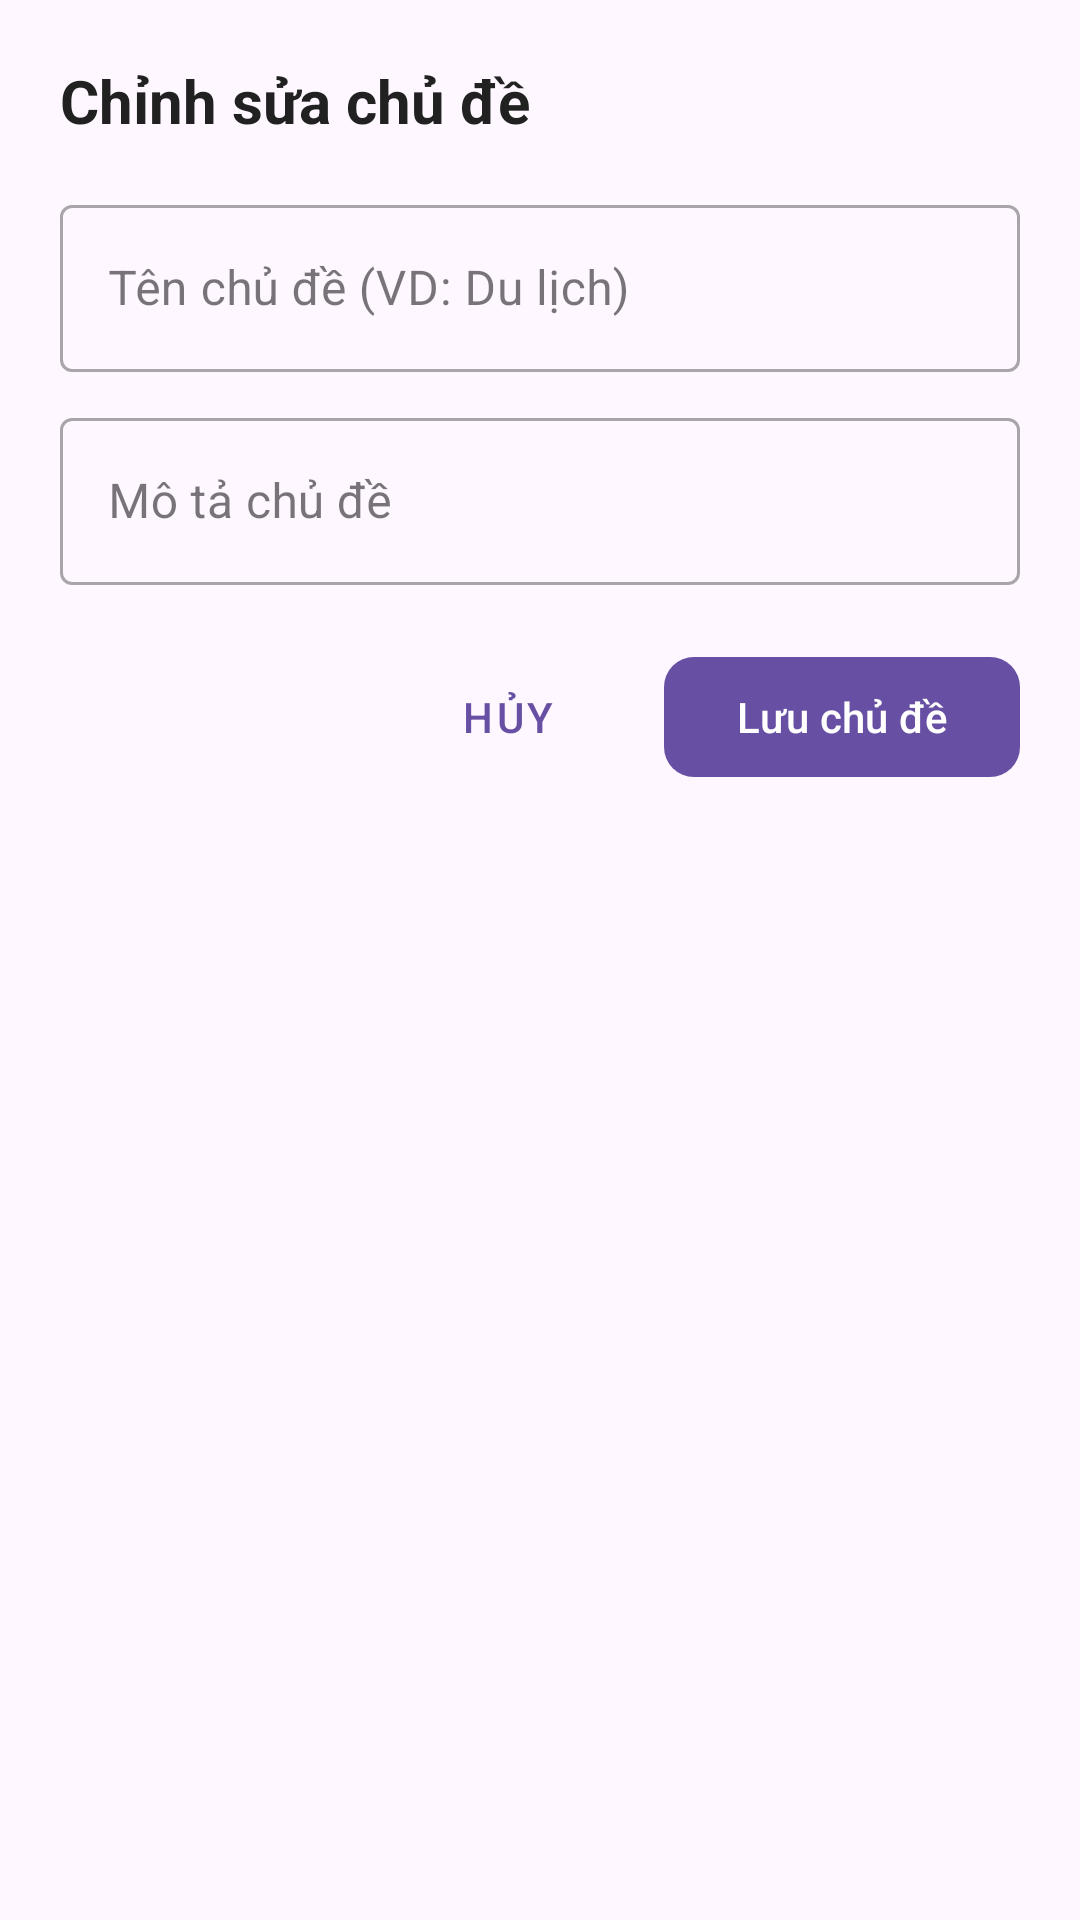

Write the Android layout XML for this screen, with the resource values it uses.
<!-- AndroidManifest.xml: application theme Theme.ProjectHocTiengAnh -->
<!-- res/layout/dialog_add_edit_topic.xml -->
<?xml version="1.0" encoding="utf-8"?>
<LinearLayout xmlns:android="http://schemas.android.com/apk/res/android"
    xmlns:app="http://schemas.android.com/apk/res-auto"
    android:layout_width="match_parent"
    android:layout_height="wrap_content"
    android:orientation="vertical"
    android:padding="20dp">

    <TextView
        android:id="@+id/tvTopicDialogTitle"
        android:layout_width="wrap_content"
        android:layout_height="wrap_content"
        android:text="Chỉnh sửa chủ đề"
        android:textColor="@color/text_primary"
        android:textSize="20sp"
        android:textStyle="bold" />

    <com.google.android.material.textfield.TextInputLayout
        style="@style/Widget.MaterialComponents.TextInputLayout.OutlinedBox"
        android:layout_width="match_parent"
        android:layout_height="wrap_content"
        android:layout_marginTop="16dp"
        android:hint="Tên chủ đề (VD: Du lịch)">

        <com.google.android.material.textfield.TextInputEditText
            android:id="@+id/etTopicName"
            android:layout_width="match_parent"
            android:layout_height="wrap_content"
            android:inputType="text" />
    </com.google.android.material.textfield.TextInputLayout>

    <com.google.android.material.textfield.TextInputLayout
        style="@style/Widget.MaterialComponents.TextInputLayout.OutlinedBox"
        android:layout_width="match_parent"
        android:layout_height="wrap_content"
        android:layout_marginTop="10dp"
        android:hint="Mô tả chủ đề">

        <com.google.android.material.textfield.TextInputEditText
            android:id="@+id/etTopicDesc"
            android:layout_width="match_parent"
            android:layout_height="wrap_content"
            android:inputType="text" />
    </com.google.android.material.textfield.TextInputLayout>

    <LinearLayout
        android:layout_width="match_parent"
        android:layout_height="wrap_content"
        android:layout_marginTop="20dp"
        android:gravity="end"
        android:orientation="horizontal">

        <com.google.android.material.button.MaterialButton
            android:id="@+id/btnCancelTopic"
            style="@style/Widget.MaterialComponents.Button.TextButton"
            android:layout_width="wrap_content"
            android:layout_height="wrap_content"
            android:text="Hủy" />

        <com.google.android.material.button.MaterialButton
            android:id="@+id/btnSaveTopic"
            android:layout_width="wrap_content"
            android:layout_height="wrap_content"
            android:layout_marginStart="8dp"
            android:text="Lưu chủ đề"
            app:cornerRadius="10dp" />

    </LinearLayout>

</LinearLayout>
<!-- resources referenced by this layout -->
<resources>
  <color name="text_primary">#212121</color>
  <style name="Theme.ProjectHocTiengAnh" parent="Base.Theme.ProjectHocTiengAnh" />
  <style name="Base.Theme.ProjectHocTiengAnh" parent="Theme.Material3.DayNight.NoActionBar">
          
          
      </style>
</resources>
